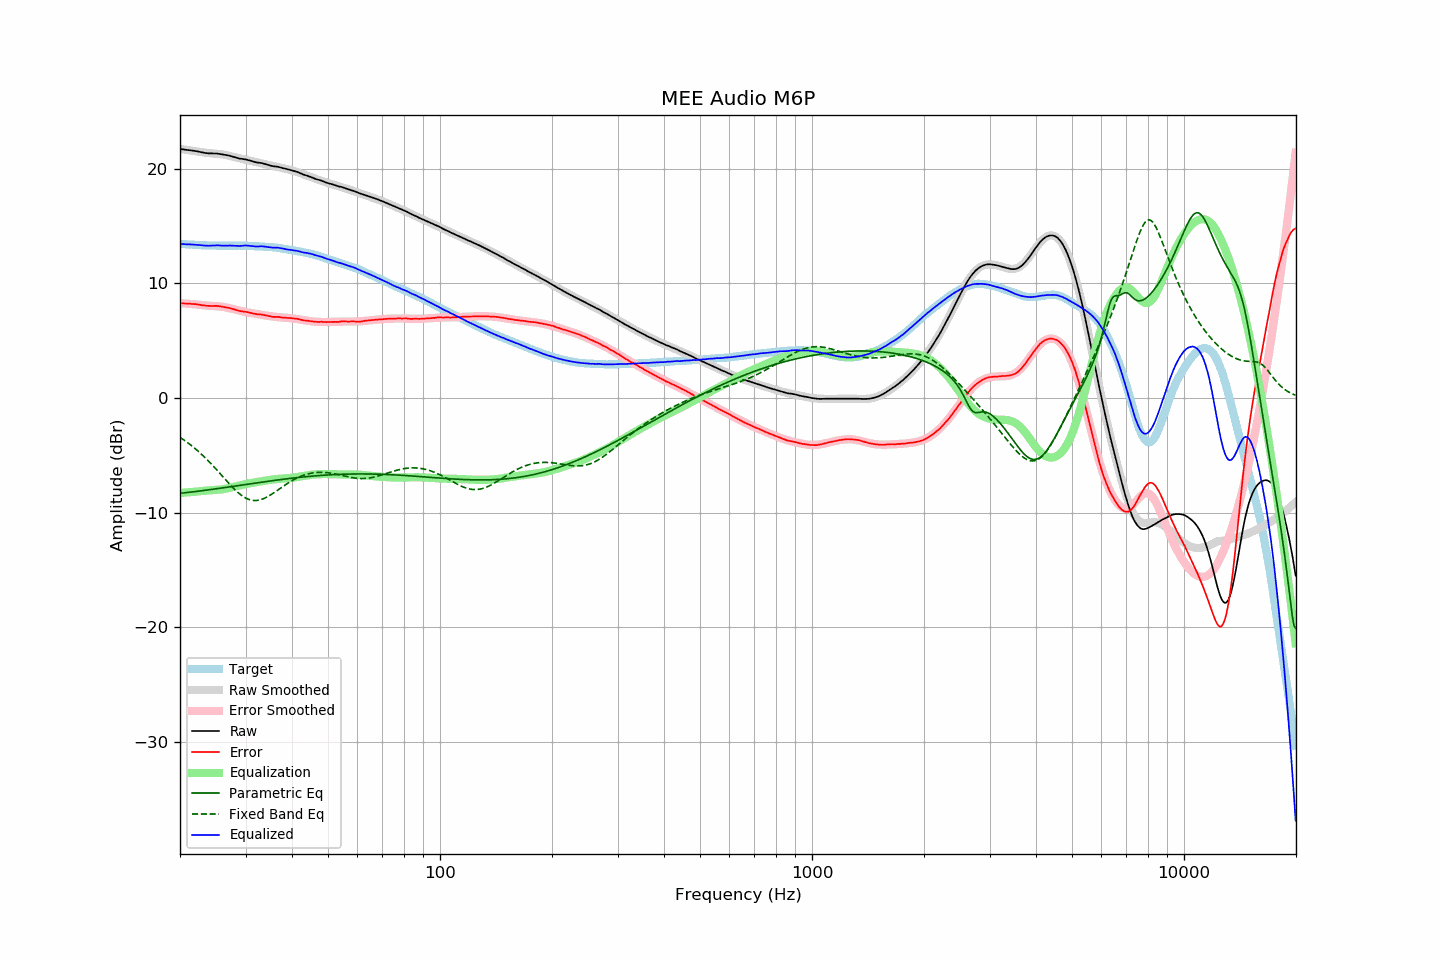

The table this chart was drawn from, first rows:
frequency, raw, error, smoothed, error_smoothed, equalization, parametric_eq, fixed_band_eq, equalized_raw, equalized_smoothed, target
20.00, 21.73, 8.27, 21.75, 8.29, -8.29, -8.32, -3.43, 13.45, 13.47, 13.47
20.20, 21.72, 8.27, 21.73, 8.28, -8.28, -8.30, -3.52, 13.45, 13.45, 13.46
20.40, 21.70, 8.26, 21.71, 8.27, -8.27, -8.29, -3.62, 13.44, 13.44, 13.44
20.61, 21.68, 8.25, 21.68, 8.25, -8.25, -8.27, -3.72, 13.43, 13.43, 13.43
20.81, 21.66, 8.25, 21.66, 8.24, -8.24, -8.26, -3.82, 13.42, 13.42, 13.41
21.02, 21.64, 8.24, 21.64, 8.23, -8.23, -8.24, -3.92, 13.41, 13.41, 13.40
21.23, 21.63, 8.24, 21.62, 8.22, -8.22, -8.22, -4.03, 13.41, 13.40, 13.39
21.44, 21.61, 8.21, 21.60, 8.21, -8.21, -8.21, -4.14, 13.40, 13.39, 13.40
21.66, 21.59, 8.21, 21.57, 8.20, -8.20, -8.19, -4.25, 13.40, 13.38, 13.38
21.87, 21.57, 8.19, 21.55, 8.18, -8.18, -8.17, -4.36, 13.39, 13.37, 13.38
22.09, 21.55, 8.20, 21.53, 8.17, -8.17, -8.16, -4.48, 13.38, 13.36, 13.36
22.31, 21.53, 8.18, 21.51, 8.16, -8.16, -8.14, -4.60, 13.37, 13.35, 13.36
22.54, 21.49, 8.15, 21.49, 8.14, -8.14, -8.12, -4.73, 13.35, 13.35, 13.35
22.76, 21.46, 8.12, 21.47, 8.12, -8.12, -8.10, -4.86, 13.34, 13.34, 13.34
22.99, 21.43, 8.10, 21.44, 8.11, -8.11, -8.08, -4.99, 13.32, 13.34, 13.33
23.22, 21.41, 8.09, 21.43, 8.10, -8.10, -8.07, -5.12, 13.32, 13.33, 13.32
23.45, 21.38, 8.05, 21.41, 8.08, -8.08, -8.05, -5.26, 13.30, 13.33, 13.33
23.69, 21.36, 8.04, 21.39, 8.07, -8.07, -8.03, -5.40, 13.29, 13.32, 13.32
23.92, 21.35, 8.05, 21.38, 8.06, -8.06, -8.01, -5.54, 13.29, 13.32, 13.31
24.16, 21.35, 8.04, 21.36, 8.05, -8.05, -7.99, -5.69, 13.30, 13.31, 13.32
24.40, 21.35, 8.04, 21.35, 8.04, -8.04, -7.97, -5.83, 13.31, 13.31, 13.31
24.65, 21.34, 8.03, 21.34, 8.03, -8.03, -7.95, -5.98, 13.31, 13.31, 13.31
24.89, 21.34, 8.03, 21.33, 8.02, -8.02, -7.93, -6.14, 13.32, 13.30, 13.31
25.14, 21.34, 8.04, 21.32, 8.02, -8.02, -7.91, -6.29, 13.33, 13.30, 13.30
25.39, 21.32, 8.03, 21.31, 8.00, -8.00, -7.89, -6.45, 13.32, 13.30, 13.30
25.65, 21.30, 8.01, 21.29, 7.99, -7.99, -7.87, -6.60, 13.31, 13.30, 13.30
25.91, 21.27, 7.98, 21.27, 7.97, -7.97, -7.85, -6.76, 13.30, 13.30, 13.29
26.16, 21.25, 7.95, 21.25, 7.95, -7.95, -7.83, -6.92, 13.30, 13.30, 13.30
26.43, 21.22, 7.92, 21.23, 7.93, -7.93, -7.81, -7.08, 13.29, 13.30, 13.30
26.69, 21.20, 7.91, 21.20, 7.90, -7.90, -7.79, -7.23, 13.30, 13.30, 13.30
26.96, 21.17, 7.88, 21.16, 7.87, -7.87, -7.77, -7.39, 13.31, 13.30, 13.30
27.23, 21.14, 7.85, 21.13, 7.83, -7.83, -7.75, -7.54, 13.31, 13.30, 13.29
27.50, 21.10, 7.81, 21.10, 7.80, -7.80, -7.73, -7.69, 13.30, 13.30, 13.29
27.77, 21.06, 7.76, 21.06, 7.76, -7.76, -7.71, -7.83, 13.30, 13.30, 13.30
28.05, 21.02, 7.73, 21.03, 7.73, -7.73, -7.69, -7.97, 13.29, 13.30, 13.30
28.33, 20.98, 7.68, 21.00, 7.70, -7.70, -7.67, -8.11, 13.29, 13.30, 13.30
28.62, 20.94, 7.64, 20.96, 7.66, -7.66, -7.65, -8.24, 13.28, 13.30, 13.30
28.90, 20.90, 7.60, 20.93, 7.63, -7.63, -7.63, -8.36, 13.27, 13.30, 13.31
29.19, 20.88, 7.58, 20.90, 7.60, -7.60, -7.61, -8.47, 13.28, 13.30, 13.30
29.48, 20.86, 7.56, 20.86, 7.57, -7.57, -7.58, -8.57, 13.30, 13.30, 13.30
29.78, 20.84, 7.55, 20.83, 7.53, -7.53, -7.56, -8.66, 13.31, 13.29, 13.30
30.08, 20.82, 7.53, 20.79, 7.50, -7.50, -7.54, -8.74, 13.32, 13.29, 13.29
30.38, 20.78, 7.50, 20.76, 7.48, -7.48, -7.52, -8.80, 13.31, 13.28, 13.28
30.68, 20.74, 7.47, 20.73, 7.45, -7.45, -7.50, -8.86, 13.29, 13.28, 13.28
30.99, 20.70, 7.43, 20.70, 7.43, -7.43, -7.48, -8.90, 13.27, 13.27, 13.27
31.30, 20.66, 7.40, 20.67, 7.41, -7.41, -7.46, -8.93, 13.26, 13.27, 13.27
31.61, 20.62, 7.36, 20.64, 7.38, -7.38, -7.44, -8.94, 13.24, 13.26, 13.26
31.93, 20.58, 7.34, 20.61, 7.36, -7.36, -7.42, -8.95, 13.22, 13.25, 13.24
32.24, 20.55, 7.31, 20.58, 7.34, -7.34, -7.40, -8.94, 13.22, 13.24, 13.25
32.57, 20.54, 7.31, 20.54, 7.31, -7.31, -7.38, -8.91, 13.24, 13.23, 13.23
32.89, 20.52, 7.30, 20.51, 7.28, -7.28, -7.36, -8.88, 13.24, 13.23, 13.23
33.22, 20.50, 7.28, 20.47, 7.25, -7.25, -7.34, -8.84, 13.25, 13.22, 13.22
33.55, 20.46, 7.25, 20.44, 7.23, -7.23, -7.32, -8.78, 13.23, 13.21, 13.22
33.89, 20.42, 7.22, 20.41, 7.21, -7.21, -7.30, -8.72, 13.21, 13.20, 13.20
34.23, 20.38, 7.20, 20.38, 7.19, -7.19, -7.28, -8.65, 13.20, 13.19, 13.18
34.57, 20.34, 7.17, 20.35, 7.17, -7.17, -7.26, -8.57, 13.18, 13.18, 13.18
34.92, 20.30, 7.14, 20.32, 7.15, -7.15, -7.24, -8.49, 13.15, 13.17, 13.16
35.27, 20.26, 7.09, 20.29, 7.13, -7.13, -7.22, -8.40, 13.13, 13.16, 13.18
35.62, 20.23, 7.08, 20.26, 7.11, -7.11, -7.20, -8.31, 13.12, 13.15, 13.15
35.97, 20.21, 7.07, 20.23, 7.09, -7.09, -7.18, -8.21, 13.12, 13.13, 13.14
... 635 more rows
